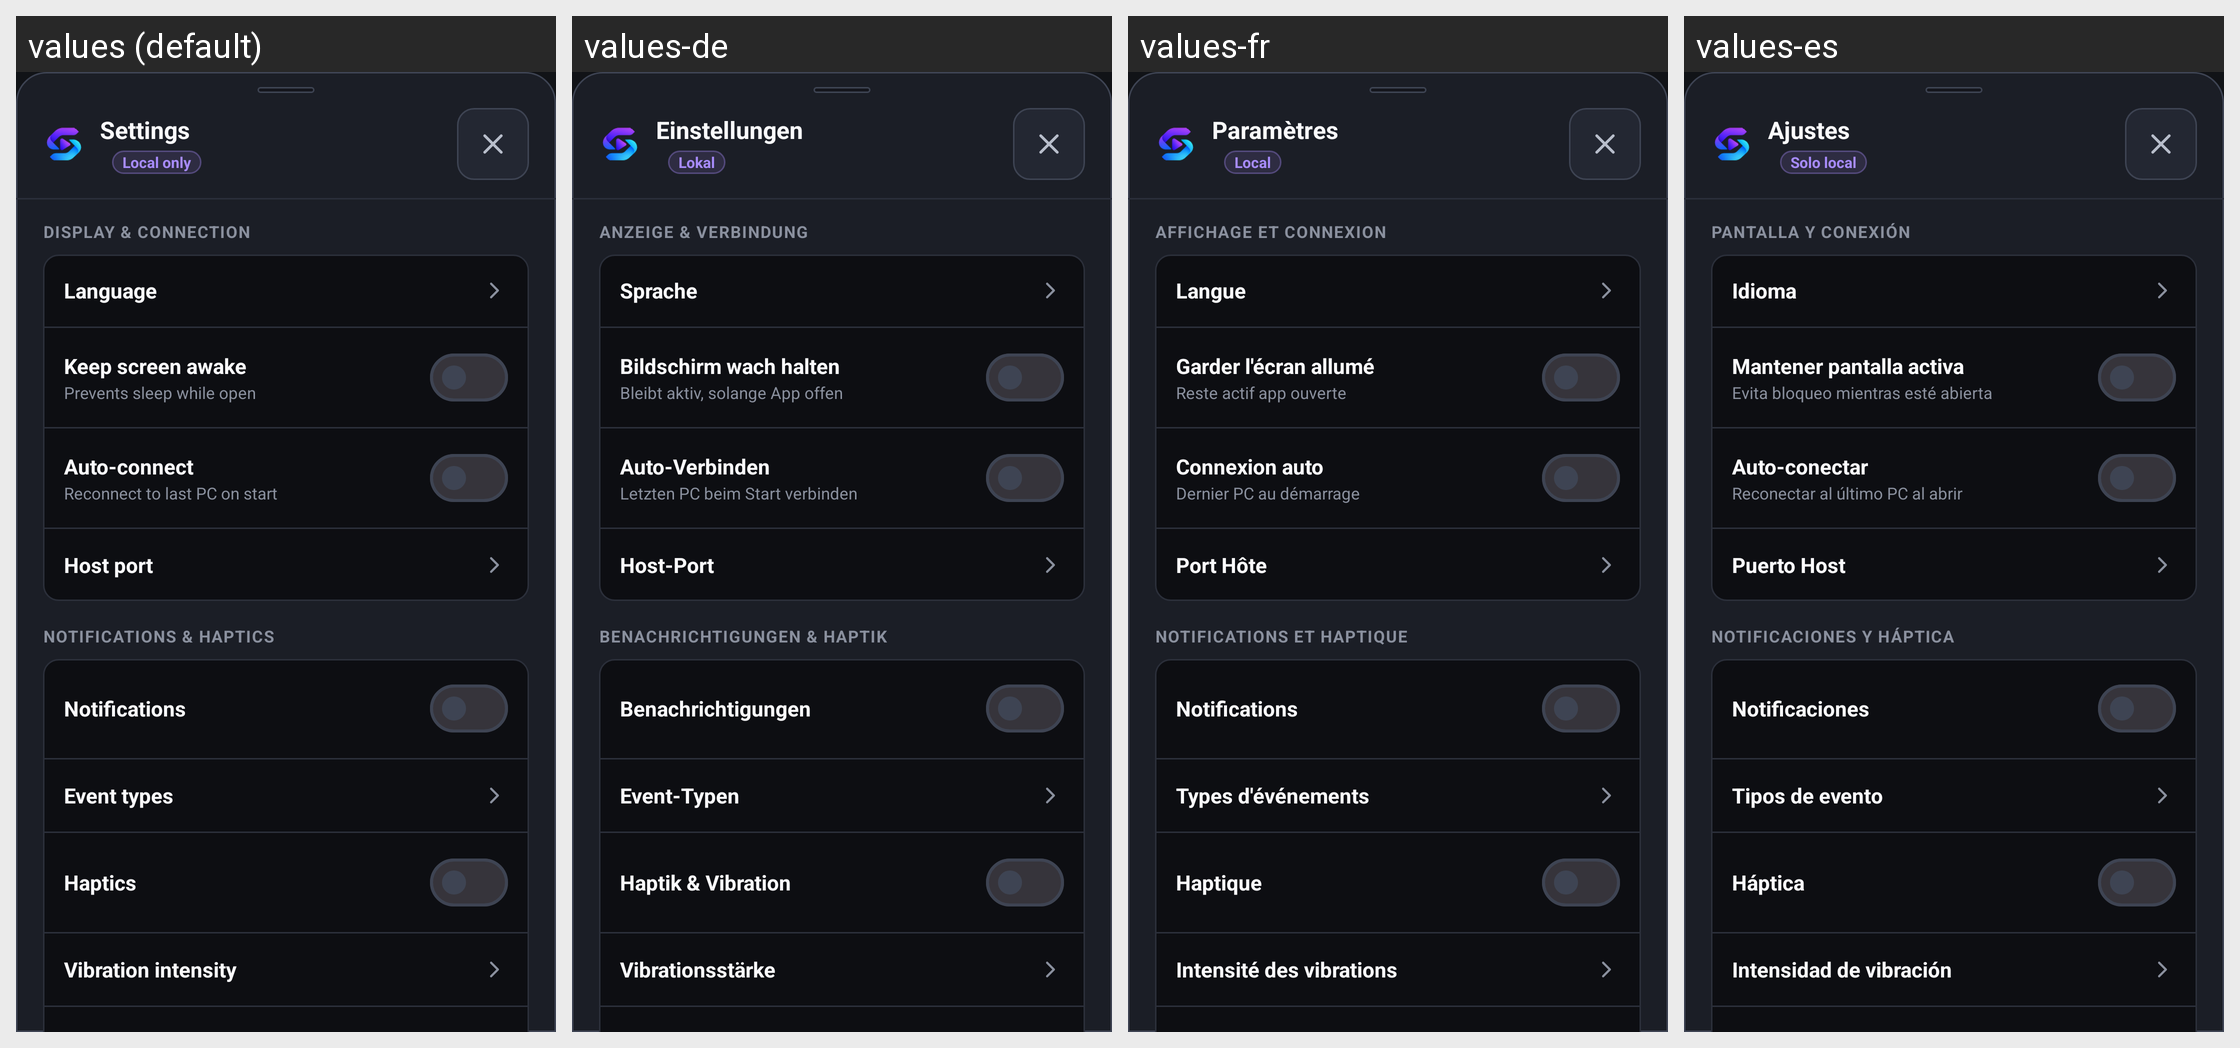

Translations of the strings shown on this Android screen, per locale in the grid:
Android screen res/layout/bottom_sheet_settings.xml rendered under 4 locales, left to right: values (default), values-de, values-fr, values-es. Device: Nexus 5 (rendered at 1080×1920; each locale shown at half size, 540×960, under a caption strip naming it); theme Theme.StreamDashCompanion.
Other locales in the repository, not shown: values-pt-rBR.
Strings drawn on this screen, with the default value and each locale's value (text and hints the layout hard-codes, and strings that could not be matched under every locale, appear in the picture but are not listed):

settings_title
  values: Settings
  values-de: Einstellungen
  values-fr: Paramètres
  values-es: Ajustes

setting_sync_badge_local
  values: Local only
  values-de: Lokal
  values-fr: Local
  values-es: Solo local

settings_section_general
  values: Display & Connection
  values-de: Anzeige & Verbindung
  values-fr: Affichage et connexion
  values-es: Pantalla y conexión

setting_language_title
  values: Language
  values-de: Sprache
  values-fr: Langue
  values-es: Idioma

setting_keep_screen_title
  values: Keep screen awake
  values-de: Bildschirm wach halten
  values-fr: Garder l'écran allumé
  values-es: Mantener pantalla activa

setting_keep_screen_desc
  values: Prevents sleep while open
  values-de: Bleibt aktiv, solange App offen
  values-fr: Reste actif app ouverte
  values-es: Evita bloqueo mientras esté abierta

setting_auto_reconnect_title
  values: Auto-connect
  values-de: Auto-Verbinden
  values-fr: Connexion auto
  values-es: Auto-conectar

setting_auto_reconnect_desc
  values: Reconnect to last PC on start
  values-de: Letzten PC beim Start verbinden
  values-fr: Dernier PC au démarrage
  values-es: Reconectar al último PC al abrir

setting_default_port_title
  values: Host port
  values-de: Host-Port
  values-fr: Port Hôte
  values-es: Puerto Host

settings_section_alerts
  values: Notifications & Haptics
  values-de: Benachrichtigungen & Haptik
  values-fr: Notifications et haptique
  values-es: Notificaciones y háptica

setting_notifications_title
  values: Notifications
  values-de: Benachrichtigungen
  values-fr: Notifications
  values-es: Notificaciones

setting_notify_types_title
  values: Event types
  values-de: Event-Typen
  values-fr: Types d'événements
  values-es: Tipos de evento

setting_haptics_title
  values: Haptics
  values-de: Haptik & Vibration
  values-fr: Haptique
  values-es: Háptica

setting_haptic_strength_title
  values: Vibration intensity
  values-de: Vibrationsstärke
  values-fr: Intensité des vibrations
  values-es: Intensidad de vibración
